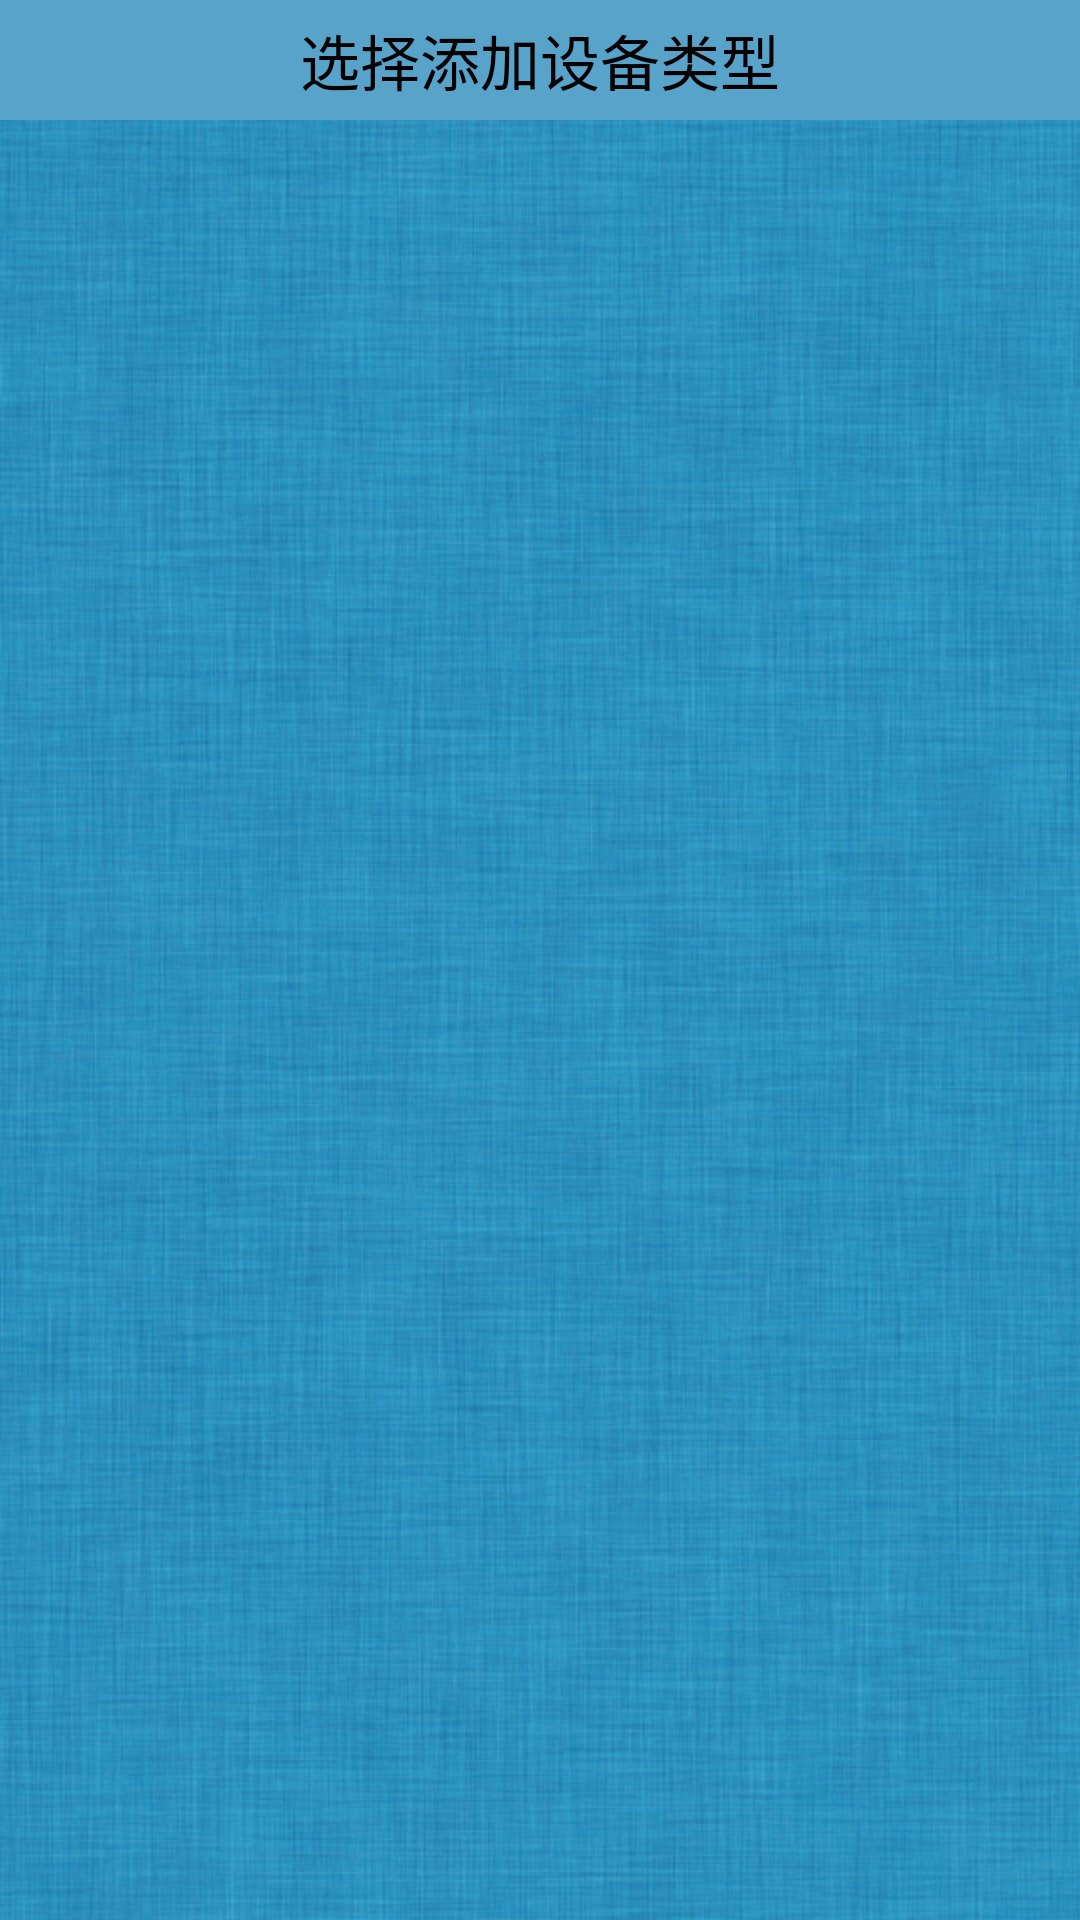

Produce the Android XML layout that renders to this screen, including the resource entries it uses.
<!-- AndroidManifest.xml: application theme android:Theme.Light.NoTitleBar -->
<!-- res/layout/activity_add.xml -->
<LinearLayout xmlns:android="http://schemas.android.com/apk/res/android"
    xmlns:tools="http://schemas.android.com/tools"
    android:layout_width="match_parent"
    android:layout_height="wrap_content"
    android:background="@drawable/bg"
    android:orientation="vertical"
    tools:context=".AddActivity" >

    <TextView
        android:layout_width="fill_parent"
        android:layout_height="40dp"
        android:background="@color/upanddown"
        android:gravity="center"
        android:text="@string/title_activity_add"
        android:textColor="@color/contents_text"
        android:textSize="20sp" />

    <ListView
        android:id="@+id/listView_add"
        android:layout_width="match_parent"
        android:layout_height="wrap_content" 
        android:layout_weight="1">
    </ListView>

</LinearLayout>
<!-- resources referenced by this layout -->
<resources>
  <color name="contents_text">#ff000000</color>
  <color name="upanddown">#58a3c9</color>
  <!-- drawable bg: jpg bitmap (drawable, 335147 bytes) -->
  <string name="title_activity_add">选择添加设备类型</string>
</resources>
